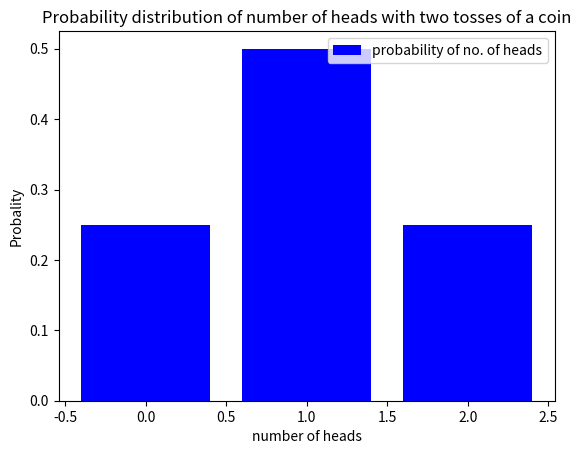

This figure's Python source:
import numpy as np
import matplotlib.pyplot as plt
from scipy.stats import bernoulli
from scipy.stats import norm
from scipy.stats import binom
from scipy import special

#parameter
p=1/2

#no of tossed coins
n=2

#probabilty
probabilityhead_0=special.binom(n, 0)*(p)**n
probabilityhead_1=special.binom(n, 1)*(p)**n
probabilityhead_2=special.binom(n, 2)*(p)**n

x1 = [0, 1, 2]
y1 = [probabilityhead_0, probabilityhead_1, probabilityhead_2]

plt.bar(x1, y1, label="probability of no. of heads", color='b')
plt.plot()

plt.xlabel("number of heads")
plt.ylabel("Probality")
plt.title("Probability distribution of number of heads with two tosses of a coin")
plt.legend()
plt.show()